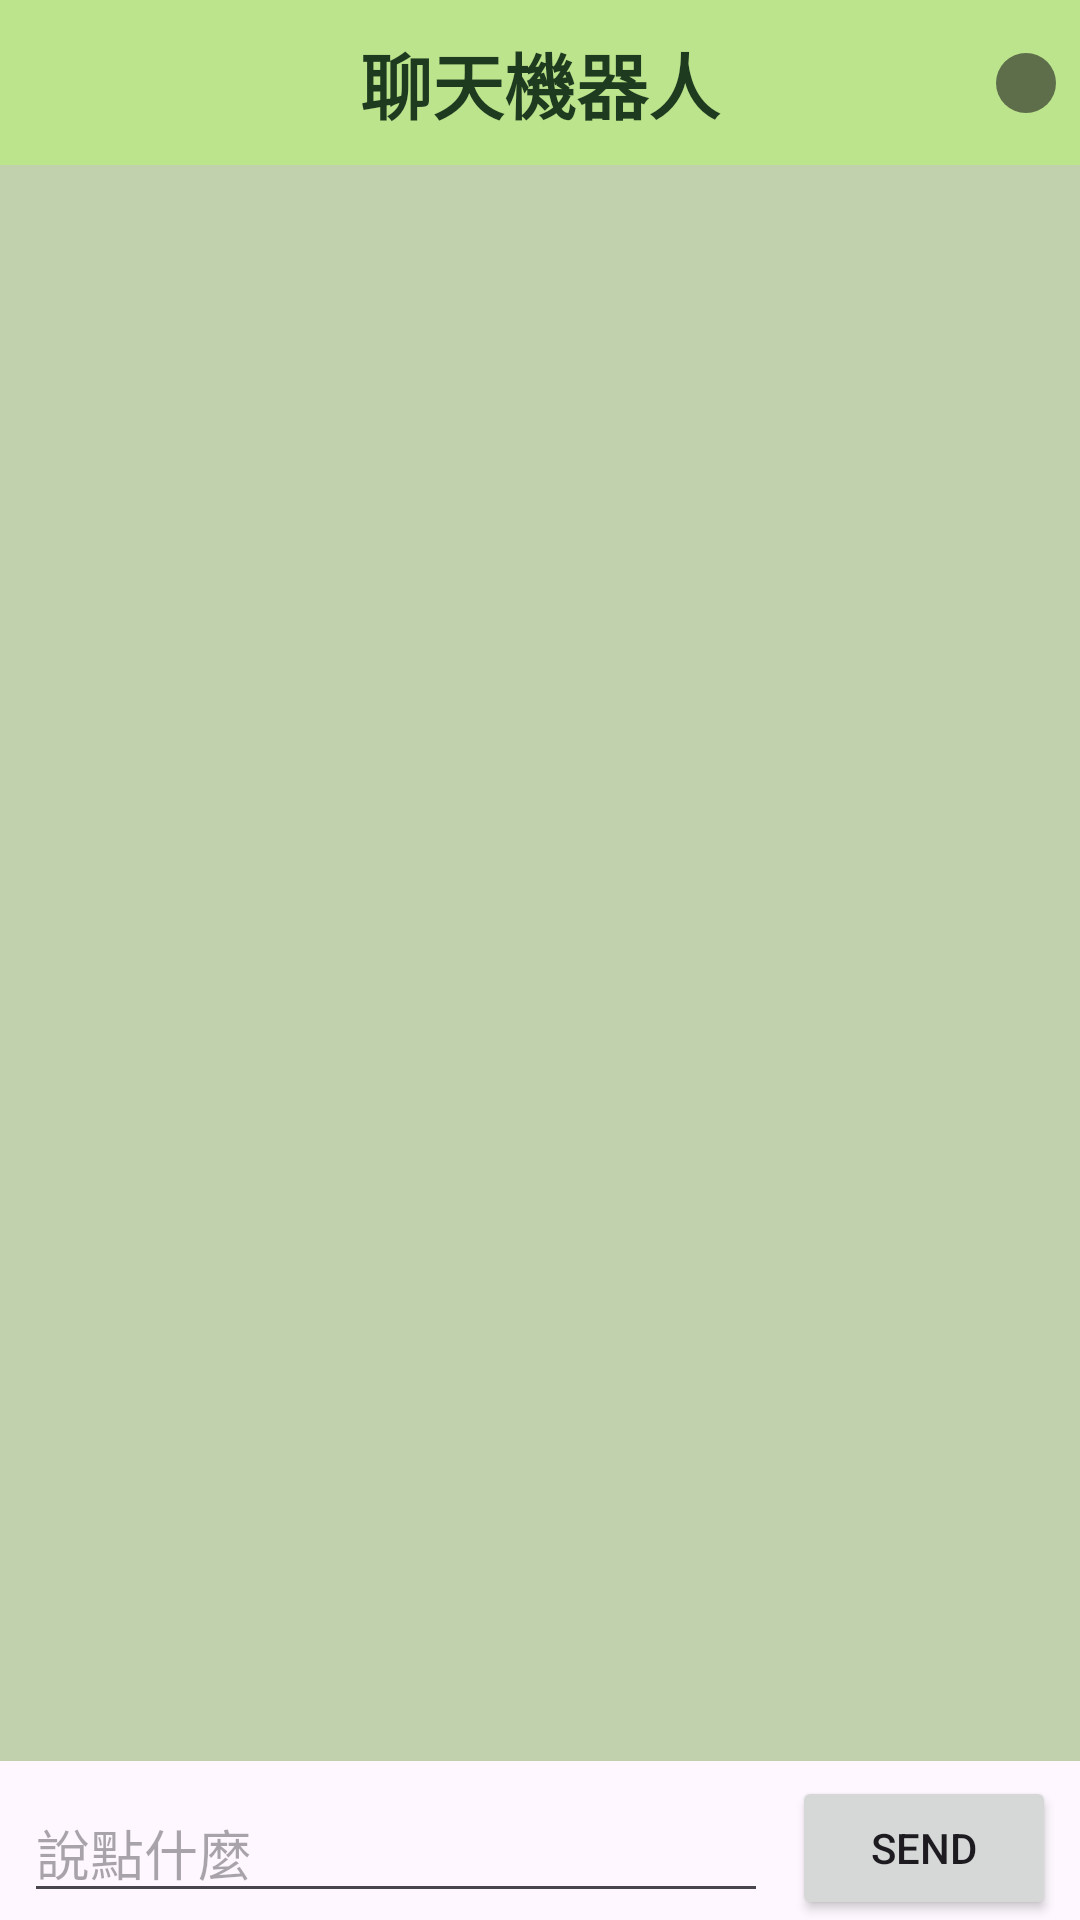

This screen was rendered from an Android layout file. Write that file and the resources it references.
<!-- AndroidManifest.xml: application theme Theme.UnitTestDemo -->
<!-- res/layout/activity_main.xml -->
<?xml version="1.0" encoding="utf-8"?>
<androidx.constraintlayout.widget.ConstraintLayout xmlns:android="http://schemas.android.com/apk/res/android"
    xmlns:app="http://schemas.android.com/apk/res-auto"
    xmlns:tools="http://schemas.android.com/tools"
    android:layout_width="match_parent"
    android:layout_height="match_parent"
    tools:context=".MainActivity">

    <androidx.appcompat.widget.AppCompatTextView
        android:id="@+id/appCompatTextView"
        android:layout_width="match_parent"
        android:layout_height="wrap_content"
        android:background="#BCE48D"
        android:paddingVertical="10dp"
        android:text="聊天機器人"
        android:textAlignment="center"
        android:textColor="#1E3A1F"
        android:textSize="24sp"
        android:textStyle="bold"
        app:layout_constraintEnd_toEndOf="parent"
        app:layout_constraintHorizontal_bias="0.5"
        app:layout_constraintStart_toStartOf="parent"
        app:layout_constraintTop_toTopOf="parent" />

    <androidx.appcompat.widget.AppCompatImageView
        android:id="@+id/ivTop"
        android:layout_width="wrap_content"
        android:layout_height="wrap_content"
        android:layout_marginEnd="8dp"
        android:background="@drawable/shape_icon"
        android:padding="10dp"
        android:src="@drawable/round_arrow_upward_24"
        app:layout_constraintBottom_toBottomOf="@+id/appCompatTextView"
        app:layout_constraintEnd_toEndOf="parent"
        app:layout_constraintTop_toTopOf="@+id/appCompatTextView" />

    <androidx.recyclerview.widget.RecyclerView
        android:id="@+id/rv"
        android:layout_width="match_parent"
        android:layout_height="0dp"
        android:layout_marginBottom="5dp"
        android:background="#C1D1AE"
        android:overScrollMode="never"
        app:layout_constraintBottom_toTopOf="@+id/clSendBox"
        app:layout_constraintEnd_toEndOf="parent"
        app:layout_constraintHorizontal_bias="0.5"
        app:layout_constraintStart_toStartOf="parent"
        app:layout_constraintTop_toBottomOf="@+id/appCompatTextView" />


    <androidx.constraintlayout.widget.ConstraintLayout
        android:id="@+id/clSendBox"
        android:layout_width="match_parent"
        android:layout_height="wrap_content"
        app:layout_constraintBottom_toBottomOf="parent"
        app:layout_constraintEnd_toEndOf="parent"
        app:layout_constraintHorizontal_bias="0.5"
        app:layout_constraintStart_toStartOf="parent">

        <androidx.appcompat.widget.AppCompatEditText
            android:id="@+id/et"
            android:layout_width="0dp"
            android:layout_height="wrap_content"
            android:layout_marginStart="8dp"
            android:layout_marginEnd="8dp"
            android:hint="說點什麼"
            app:layout_constraintBottom_toBottomOf="parent"
            app:layout_constraintEnd_toStartOf="@+id/btnClick"
            app:layout_constraintStart_toStartOf="@+id/clSendBox"
            app:layout_constraintTop_toTopOf="parent"
            app:layout_constraintVertical_bias="0.5" />

        <Button
            android:id="@+id/btnClick"
            android:layout_width="wrap_content"
            android:layout_height="wrap_content"
            android:layout_marginEnd="8dp"
            android:text="SEND"
            app:layout_constraintBottom_toBottomOf="@+id/clSendBox"
            app:layout_constraintEnd_toEndOf="@+id/clSendBox" />

    </androidx.constraintlayout.widget.ConstraintLayout>


    <LinearLayout
        android:id="@+id/llLoading"
        android:layout_width="wrap_content"
        android:layout_height="wrap_content"
        android:background="@color/white"
        android:gravity="center"
        android:orientation="horizontal"
        android:padding="10dp"
        android:visibility="gone"
        app:layout_constraintBottom_toBottomOf="parent"
        app:layout_constraintEnd_toEndOf="parent"
        app:layout_constraintHorizontal_bias="0.5"
        app:layout_constraintStart_toStartOf="parent"
        app:layout_constraintTop_toTopOf="parent"
        app:layout_constraintVertical_bias="0.5">

        <ProgressBar
            android:id="@+id/uvLoading"
            android:layout_width="wrap_content"
            android:layout_height="wrap_content"
            android:layout_marginEnd="10dp"
            app:layout_constraintBottom_toBottomOf="parent"
            app:layout_constraintEnd_toEndOf="parent"
            app:layout_constraintHorizontal_bias="0.5"
            app:layout_constraintStart_toStartOf="parent"
            app:layout_constraintTop_toTopOf="parent"
            app:layout_constraintVertical_bias="0.5" />

        <androidx.appcompat.widget.AppCompatTextView
            android:layout_width="wrap_content"
            android:layout_height="wrap_content"
            android:text="Loading"
            android:textSize="20sp" />

    </LinearLayout>


</androidx.constraintlayout.widget.ConstraintLayout>
<!-- resources referenced by this layout -->
<resources>
  <!-- drawable shape_icon (drawable) -->
  <?xml version="1.0" encoding="utf-8"?>
  <shape xmlns:android="http://schemas.android.com/apk/res/android">
  
      <solid android:color="#5E6E4B"/>
      <corners android:radius="200dp"/>
  </shape>
  <style name="Theme.UnitTestDemo" parent="Base.Theme.UnitTestDemo" />
  <style name="Base.Theme.UnitTestDemo" parent="Theme.Material3.DayNight.NoActionBar">
          
          
      </style>
  <!-- not gathered from this repository: default colours our renderer supplied (Android Studio template values) -->
  <color name="white">#FFFFFFFF</color>
</resources>
